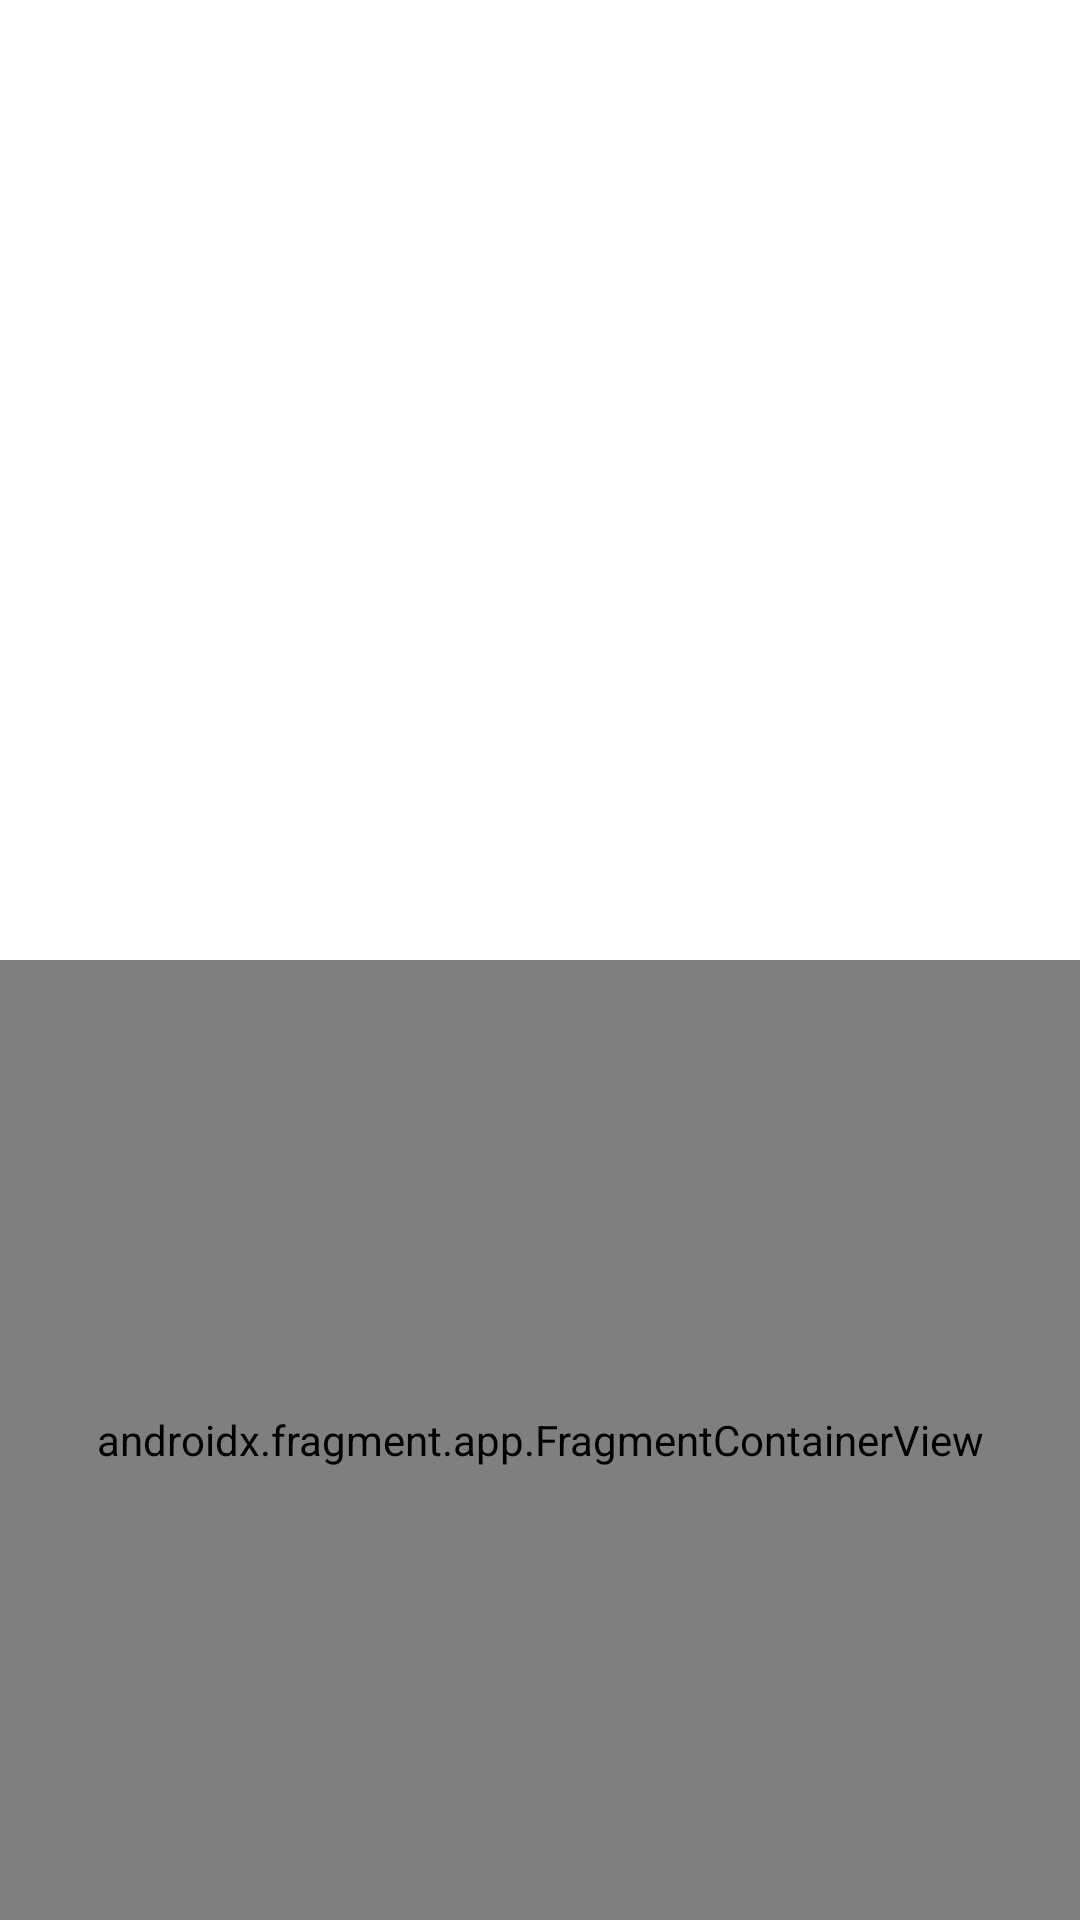

The Android layout XML behind this screen, and the referenced resources:
<!-- AndroidManifest.xml: application theme Theme.CalcumV20 -->
<!-- res/layout/activity_main.xml -->
<?xml version="1.0" encoding="utf-8"?>
<androidx.constraintlayout.widget.ConstraintLayout xmlns:android="http://schemas.android.com/apk/res/android"
    xmlns:app="http://schemas.android.com/apk/res-auto"
    xmlns:tools="http://schemas.android.com/tools"
    android:layout_width="match_parent"
    android:layout_height="match_parent"
    tools:context=".MainActivity">


    <TextView
        android:id="@+id/InputOutputView"
        android:layout_width="0dp"
        android:layout_height="0dp"
        android:gravity="bottom|end"
        android:textAlignment="gravity"
        android:textSize="35sp"
        app:layout_constraintBottom_toTopOf="@+id/guideline2"
        app:layout_constraintEnd_toEndOf="parent"
        app:layout_constraintStart_toStartOf="parent"
        app:layout_constraintTop_toTopOf="parent" />

    <androidx.constraintlayout.widget.Guideline
        android:id="@+id/guideline2"
        android:layout_width="wrap_content"
        android:layout_height="wrap_content"
        android:orientation="horizontal"
        app:layout_constraintGuide_percent="0.5" />

    <androidx.fragment.app.FragmentContainerView
        android:id="@+id/FragView"
        android:name="com.example.calcumv20.MainFunctions"
        android:layout_width="0dp"
        android:layout_height="0dp"
        app:layout_constraintBottom_toBottomOf="parent"
        app:layout_constraintEnd_toEndOf="parent"
        app:layout_constraintStart_toStartOf="parent"
        app:layout_constraintTop_toTopOf="@+id/guideline2" />

</androidx.constraintlayout.widget.ConstraintLayout>
<!-- resources referenced by this layout -->
<resources>
  <style name="Theme.CalcumV20" parent="Theme.MaterialComponents.DayNight.DarkActionBar">
          
          <item name="colorPrimary">@color/purple_500</item>
          <item name="colorPrimaryVariant">@color/purple_700</item>
          <item name="colorOnPrimary">@color/white</item>
          
          <item name="colorSecondary">@color/teal_200</item>
          <item name="colorSecondaryVariant">@color/teal_700</item>
          <item name="colorOnSecondary">@color/black</item>
          
          <item name="android:statusBarColor" tools:targetApi="l">?attr/colorPrimaryVariant</item>
          
          <item name="android:textAllCaps">false</item>
      </style>
  <!-- not gathered from this repository: default colours our renderer supplied (Android Studio template values) -->
  <color name="purple_500">#FF6200EE</color>
  <color name="purple_700">#FF3700B3</color>
  <color name="teal_200">#FF03DAC5</color>
  <color name="teal_700">#FF018786</color>
  <color name="black">#FF000000</color>
  <color name="white">#FFFFFFFF</color>
</resources>
